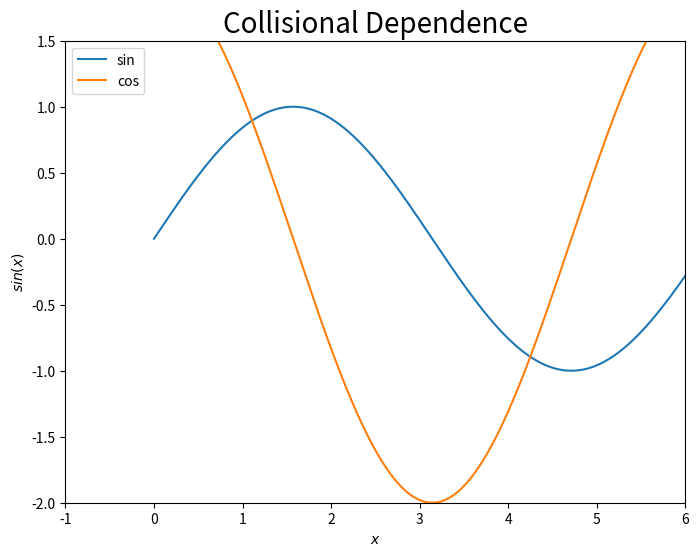

Write the Python code that produced this figure.
import numpy as np
import matplotlib.pyplot as plt


x=np.arange(0,6,0.001)
y1=np.sin(x)
y2=2.*np.cos(x)

Width=4*2
Height=3*2

plt.clf()

plt.figure(figsize=(Width,Height),dpi=96)

plt.plot(x,y1,label='sin')
plt.plot(x,y2,label='cos')
plt.xlim(-1,6)	#set the limit for the x axis
plt.ylim(-2,1.5)	#set the limit for the y axis
plt.xlabel(r'$x$',fontsize=10)
plt.ylabel(r'$sin(x)$',fontsize=10)
plt.title('Collisional Dependence',fontsize=20)
plt.legend()	#show the legend
plt.show()		#show the plot
plt.savefig('Output_plot.png')#save the 


